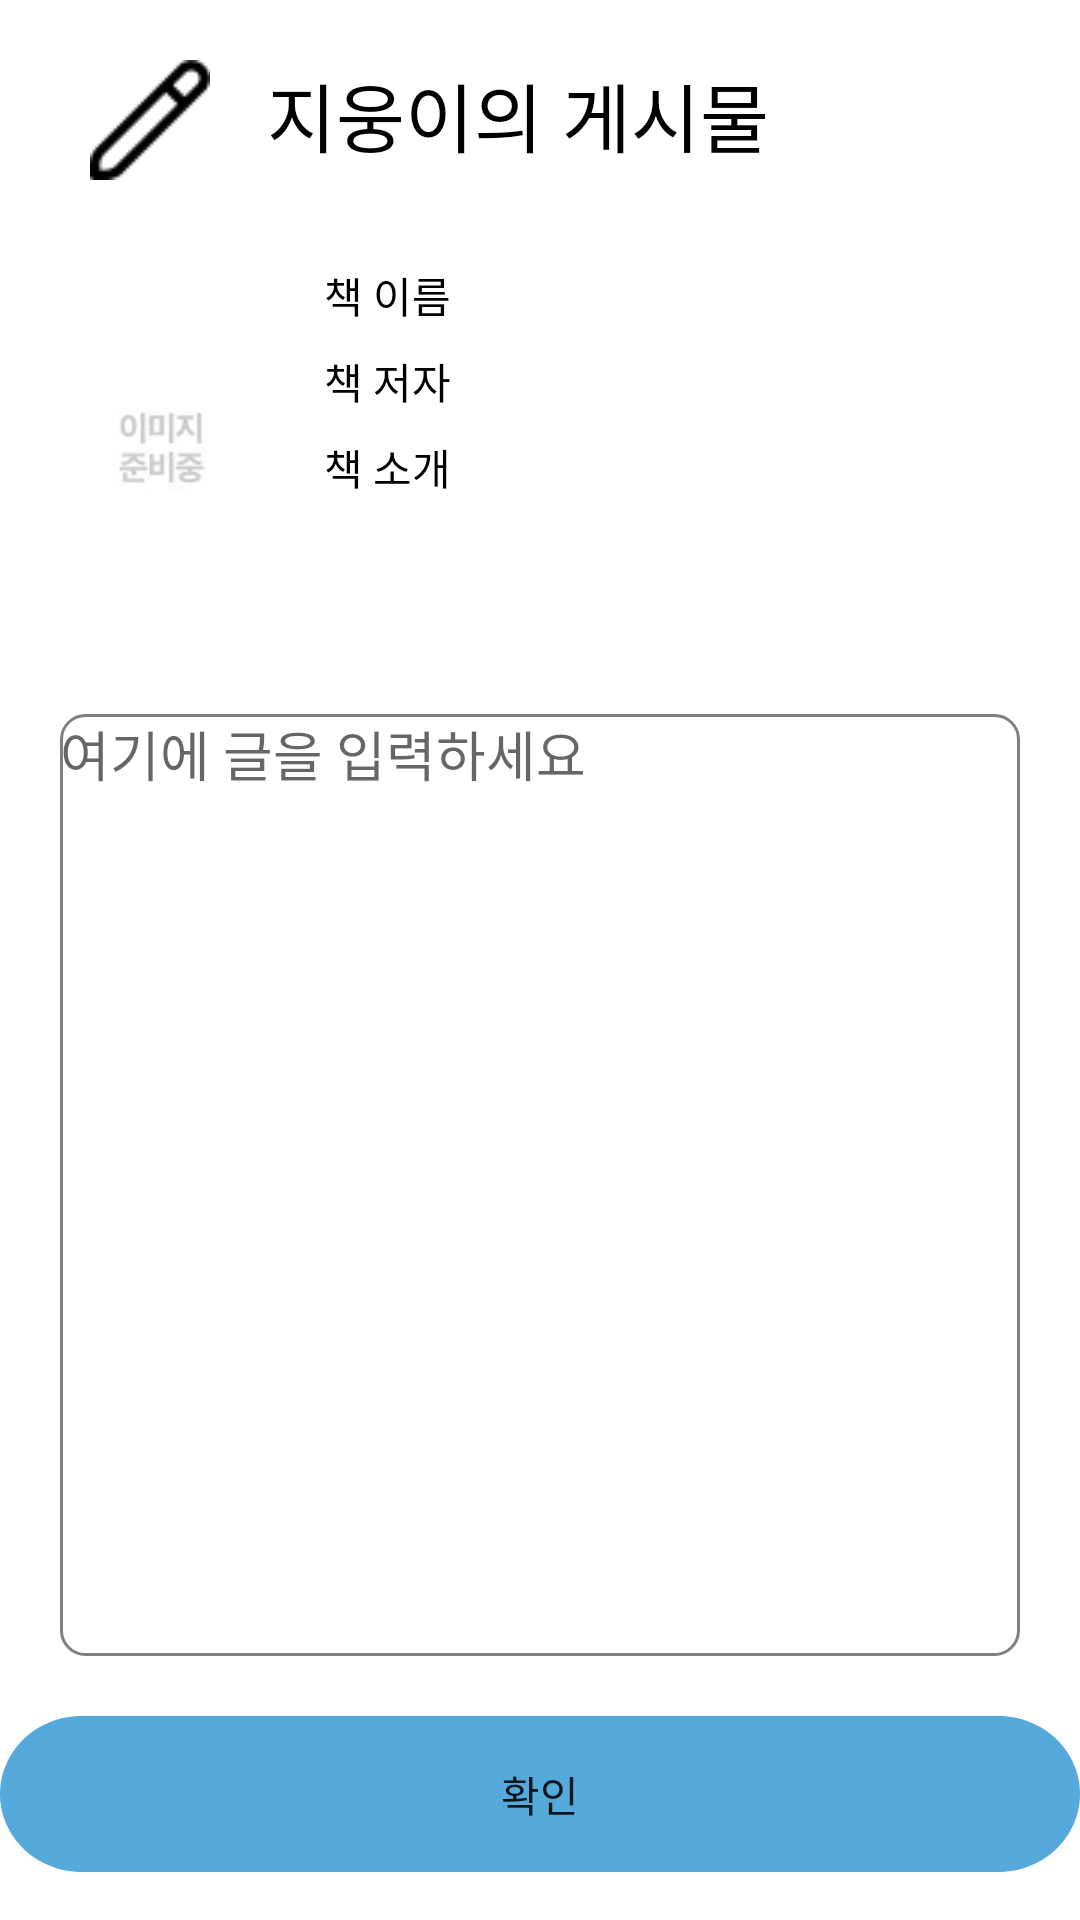

Here is an Android app screen rendered from its layout file. Give the layout XML and the strings, colors and styles it references.
<!-- AndroidManifest.xml: application theme Theme.UserInterface -->
<!-- res/layout/activity_message_board_write.xml -->
<?xml version="1.0" encoding="utf-8"?>
<RelativeLayout xmlns:android="http://schemas.android.com/apk/res/android"
    android:id="@+id/main"
    android:layout_width="match_parent"
    android:layout_height="match_parent"
    android:background="#ffffff">

    
    <TextView
        android:id="@+id/messageBoardWriteNickname"
        android:layout_margin="20dp"
        android:layout_width="match_parent"
        android:layout_height="wrap_content"
        android:text="   지웅이의 게시물"
        android:drawableLeft="@drawable/pencil"
        android:textSize="25dp"
        android:paddingStart="10dp"
        android:layout_alignParentTop="true"
        android:textColor="#000000"/>

    
    <LinearLayout
        android:id="@+id/bookInfoLayout"
        android:layout_width="match_parent"
        android:layout_height="wrap_content"
        android:layout_below="@id/messageBoardWriteNickname"
        android:orientation="horizontal"
        android:padding="4dp">
        <ImageView
            android:id="@+id/recordCover"
            android:layout_width="100dp"
            android:layout_height="130dp"
            android:src="@drawable/imagewait" />
        <LinearLayout
            android:layout_width="wrap_content"
            android:layout_height="wrap_content"
            android:orientation="vertical">
            <TextView
                android:id="@+id/recordTitle"
                android:layout_width="wrap_content"
                android:layout_height="wrap_content"
                android:text="책 이름"
                android:padding="4dp"
                android:textColor="#000000"/>
            <TextView
                android:id="@+id/recordAuthor"
                android:layout_width="wrap_content"
                android:layout_height="wrap_content"
                android:text="책 저자"
                android:padding="4dp"
                android:textColor="#000000"/>
            <TextView
                android:id="@+id/recordDescription"
                android:layout_width="wrap_content"
                android:layout_height="wrap_content"
                android:autoSizeTextType="uniform"
                android:maxLines="3"
                android:ellipsize="end"
                android:padding="4dp"
                android:text="책 소개"
                android:textColor="#000000"/>
        </LinearLayout>
    </LinearLayout>

    
    <EditText
        android:id="@+id/etReview"
        android:layout_width="match_parent"
        android:layout_height="0dp"
        android:layout_margin="20dp"
        android:layout_above="@+id/recordAddButton"
        android:layout_below="@id/bookInfoLayout"
        android:gravity="top"
        android:hint="여기에 글을 입력하세요"
        android:background="@drawable/edittext_rounded"
        android:textColor="#000000" />

    
    <Button
        android:id="@+id/recordAddButton"
        android:layout_width="match_parent"
        android:layout_height="wrap_content"
        android:layout_alignParentBottom="true"
        android:background="@drawable/rectangle_2"
        android:layout_marginBottom="16dp"
        android:text="확인" />
</RelativeLayout>
<!-- resources referenced by this layout -->
<resources>
  <!-- drawable edittext_rounded (drawable) -->
  <?xml version="1.0" encoding="utf-8"?>
  <shape xmlns:android="http://schemas.android.com/apk/res/android">
      <solid android:color="@color/white" />
      <corners android:radius="8dp" />
      <stroke android:width="1dp" android:color="#808080" />
  </shape>
  <!-- drawable imagewait: jpg bitmap (drawable, 2163 bytes) -->
  <!-- drawable pencil: png bitmap (drawable, 546 bytes) -->
  <!-- drawable rectangle_2 (drawable) -->
  <vector
      xmlns:android="http://schemas.android.com/apk/res/android"
      xmlns:aapt="http://schemas.android.com/aapt"
      android:width="344dp"
      android:height="52dp"
      android:viewportWidth="344"
      android:viewportHeight="52"
      >
      <group>
          <clip-path
              android:pathData="M26 0H318C332.359 0 344 11.6406 344 26C344 40.3594 332.359 52 318 52H26C11.6406 52 0 40.3594 0 26C0 11.6406 11.6406 0 26 0Z"
              />
          <path
              android:pathData="M0 0V52H344V0"
              android:fillColor="#55A9DB"
              />
      </group>
  </vector>
  <style name="Theme.UserInterface" parent="Base.Theme.UserInterface" />
  <color name="white">#FFFFFFFF</color>
  <style name="Base.Theme.UserInterface" parent="Theme.AppCompat.DayNight.NoActionBar">
          
          
      </style>
</resources>
